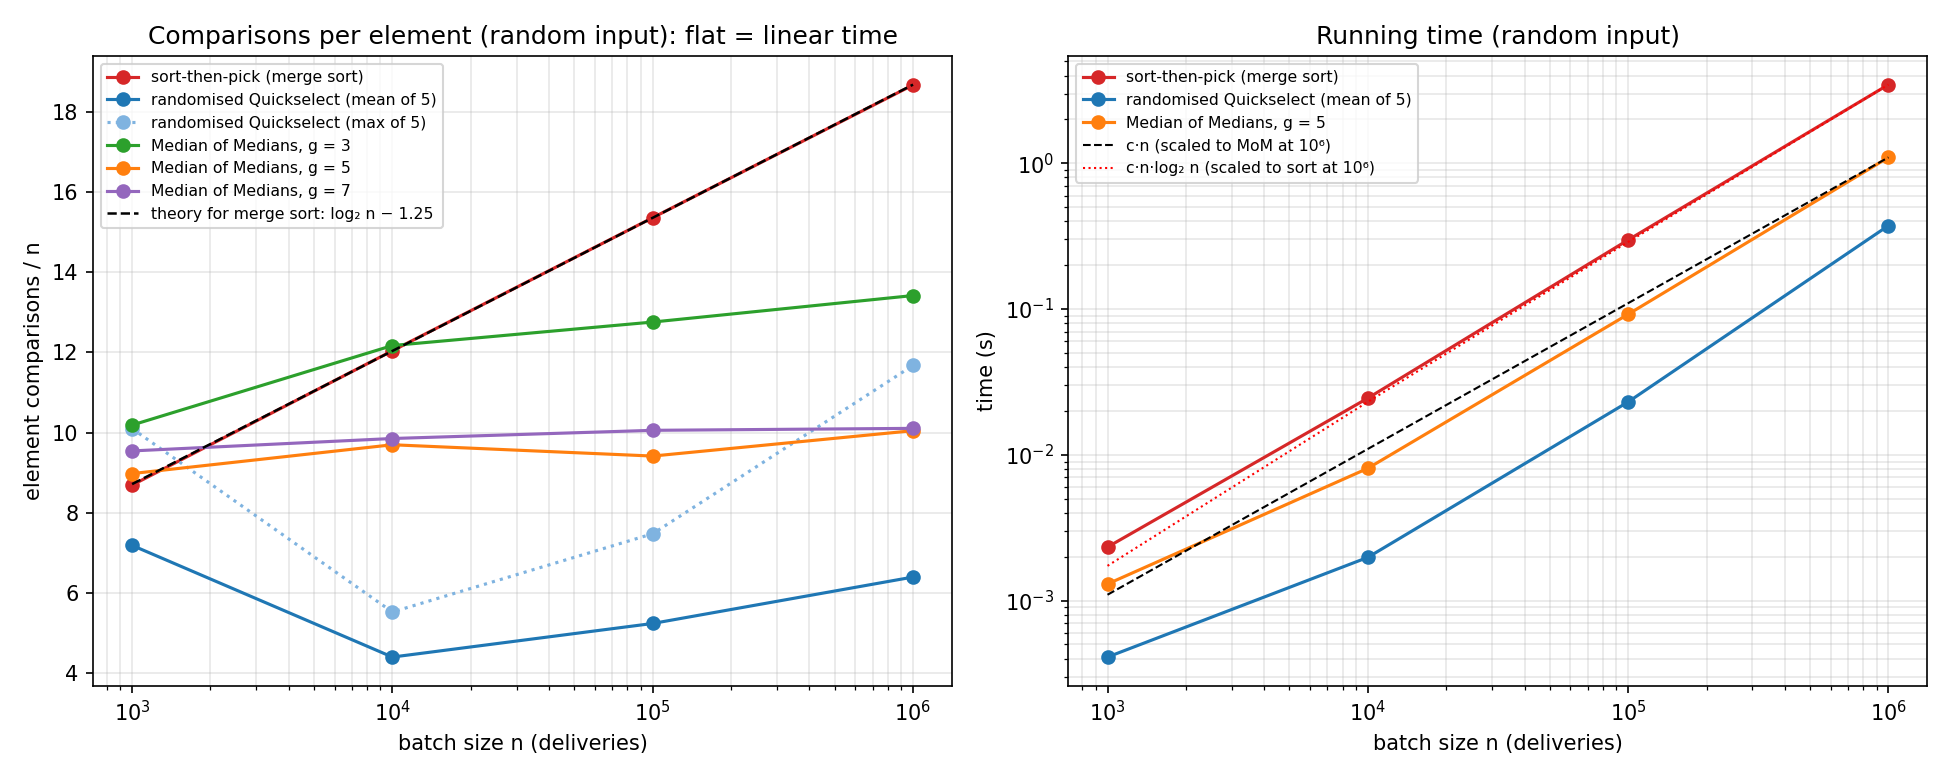

The file beside this chart, header and first rows:
input, n, method, comparisons, comparisons_per_n, time_s, max_keep_fraction, correct
random, 1000, sort_then_pick, 8691, 8.691, 0.00233, , True
random, 1000, qs_random_mean, 7188, 7.188, 0.00041, , True
random, 1000, qs_random_max, 10102, 10.1, 0.00056, , True
random, 1000, mom_g3, 10189, 10.19, 0.00186, 0.5412, True
random, 1000, mom_g5, 8979, 8.979, 0.0013, 0.5347, True
random, 1000, mom_g7, 9544, 9.544, 0.00119, 0.5669, True
random, 10000, sort_then_pick, 120426, 12.04, 0.02448, , True
random, 10000, qs_random_mean, 44019, 4.402, 0.00198, , True
random, 10000, qs_random_max, 55263, 5.526, 0.00244, , True
random, 10000, mom_g3, 121733, 12.17, 0.01601, 0.5446, True
random, 10000, mom_g5, 96979, 9.698, 0.00808, 0.5347, True
random, 10000, mom_g7, 98538, 9.854, 0.01147, 0.5481, True
random, 100000, sort_then_pick, 1536207, 15.36, 0.2978, , True
random, 100000, qs_random_mean, 524040, 5.24, 0.02306, , True
random, 100000, qs_random_max, 747820, 7.478, 0.02852, , True
random, 100000, mom_g3, 1275934, 12.76, 0.1842, 0.5678, True
random, 100000, mom_g5, 941557, 9.416, 0.09208, 0.5976, True
random, 100000, mom_g7, 1005804, 10.06, 0.1253, 0.5746, True
random, 1000000, sort_then_pick, 18673449, 18.67, 3.463, , True
random, 1000000, qs_random_mean, 6397686, 6.398, 0.3736, , True
random, 1000000, qs_random_max, 11677226, 11.68, 0.6273, , True
random, 1000000, mom_g3, 13419568, 13.42, 1.982, 0.5802, True
random, 1000000, mom_g5, 10048524, 10.05, 1.097, 0.5781, True
random, 1000000, mom_g7, 10107312, 10.11, 1.07, 0.581, True
sorted, 1000, sort_then_pick, 4932, 4.932, 0.00181, , True
sorted, 1000, qs_random_mean, 5955, 5.955, 0.00035, , True
sorted, 1000, qs_random_max, 9802, 9.802, 0.00057, , True
sorted, 1000, mom_g3, 3363, 3.363, 0.00058, 0.0, True
sorted, 1000, mom_g5, 6887, 6.887, 0.00101, 0.5149, True
sorted, 1000, mom_g7, 5963, 5.963, 0.00076, 0.5105, True
sorted, 10000, sort_then_pick, 64608, 6.461, 0.01817, , True
sorted, 10000, qs_random_mean, 52847, 5.285, 0.00187, , True
sorted, 10000, qs_random_max, 72993, 7.299, 0.00225, , True
sorted, 10000, mom_g3, 38843, 3.884, 0.00389, 0.5072, True
sorted, 10000, mom_g5, 72776, 7.278, 0.00603, 0.5149, True
sorted, 10000, mom_g7, 63153, 6.315, 0.00639, 0.5138, True
sorted, 100000, sort_then_pick, 815024, 8.15, 0.2007, , True
sorted, 100000, qs_random_mean, 594031, 5.94, 0.02396, , True
sorted, 100000, qs_random_max, 815609, 8.156, 0.03056, , True
sorted, 100000, mom_g3, 398211, 3.982, 0.04491, 0.5072, True
sorted, 100000, mom_g5, 747329, 7.473, 0.08454, 0.52, True
sorted, 100000, mom_g7, 644272, 6.443, 0.06715, 0.5268, True
sorted, 1000000, sort_then_pick, 9884992, 9.885, 2.857, , True
sorted, 1000000, qs_random_mean, 5949305, 5.949, 0.4779, , True
sorted, 1000000, qs_random_max, 9033998, 9.034, 0.8196, , True
sorted, 1000000, mom_g3, 3442184, 3.442, 0.6628, 0.5052, True
sorted, 1000000, mom_g5, 7563283, 7.563, 1.031, 0.52, True
sorted, 1000000, mom_g7, 3289703, 3.29, 0.4176, 0.5165, True
duplicates, 1000, sort_then_pick, 8691, 8.691, 0.00143, , True
duplicates, 1000, qs_random_mean, 5310, 5.31, 0.00021, , True
duplicates, 1000, qs_random_max, 7447, 7.447, 0.00027, , True
duplicates, 1000, mom_g3, 7272, 7.272, 0.00073, 0.506, True
duplicates, 1000, mom_g5, 3810, 3.81, 0.00032, 0.0, True
duplicates, 1000, mom_g7, 8361, 8.361, 0.00066, 0.5105, True
duplicates, 10000, sort_then_pick, 120338, 12.03, 0.01758, , True
duplicates, 10000, qs_random_mean, 42157, 4.216, 0.00158, , True
duplicates, 10000, qs_random_max, 53683, 5.368, 0.00201, , True
duplicates, 10000, mom_g3, 36142, 3.614, 0.00341, 0.0, True
duplicates, 10000, mom_g5, 38048, 3.805, 0.00359, 0.0, True
duplicates, 10000, mom_g7, 42184, 4.218, 0.00526, 0.0, True
... 12 more rows
